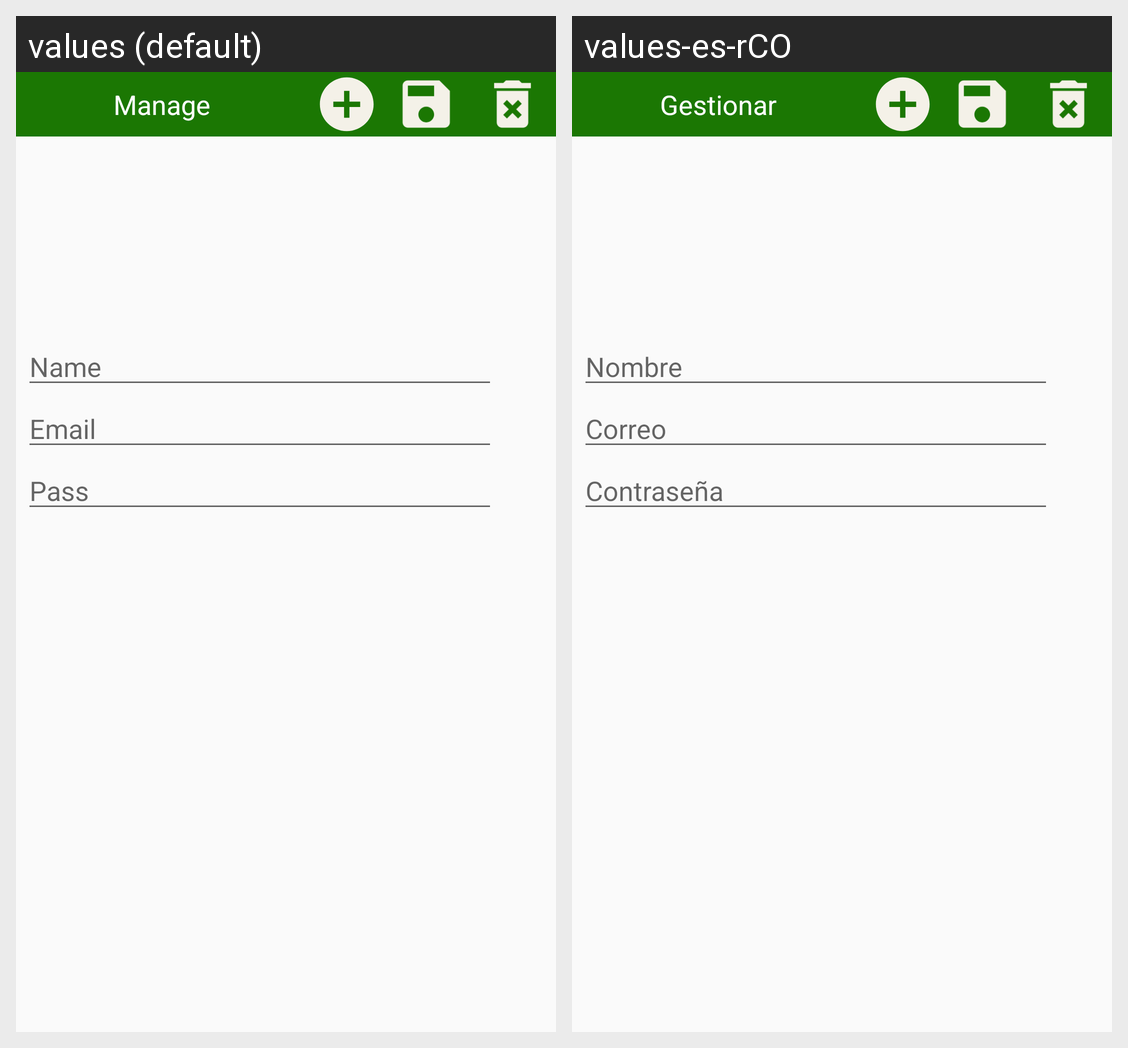

The same Android screen rendered under two of its app's locales, left to right. List the strings drawn on it with the default value and each locale's translation.
Android screen res/layout/activity_usuario_ativity.xml rendered under 2 locales, left to right: values (default), values-es-rCO. Device: Nexus 5 (rendered at 1080×1920; each locale shown at half size, 540×960, under a caption strip naming it); theme AppTheme.
Strings drawn on this screen, with the default value and each locale's value (text and hints the layout hard-codes, and strings that could not be matched under every locale, appear in the picture but are not listed):

s_gestonar
  values: Manage
  values-es-rCO: Gestionar

s_name_user
  values: Name
  values-es-rCO: Nombre

s_email_user
  values: Email
  values-es-rCO: Correo

s_pass_loguin
  values: Pass
  values-es-rCO: Contraseña
